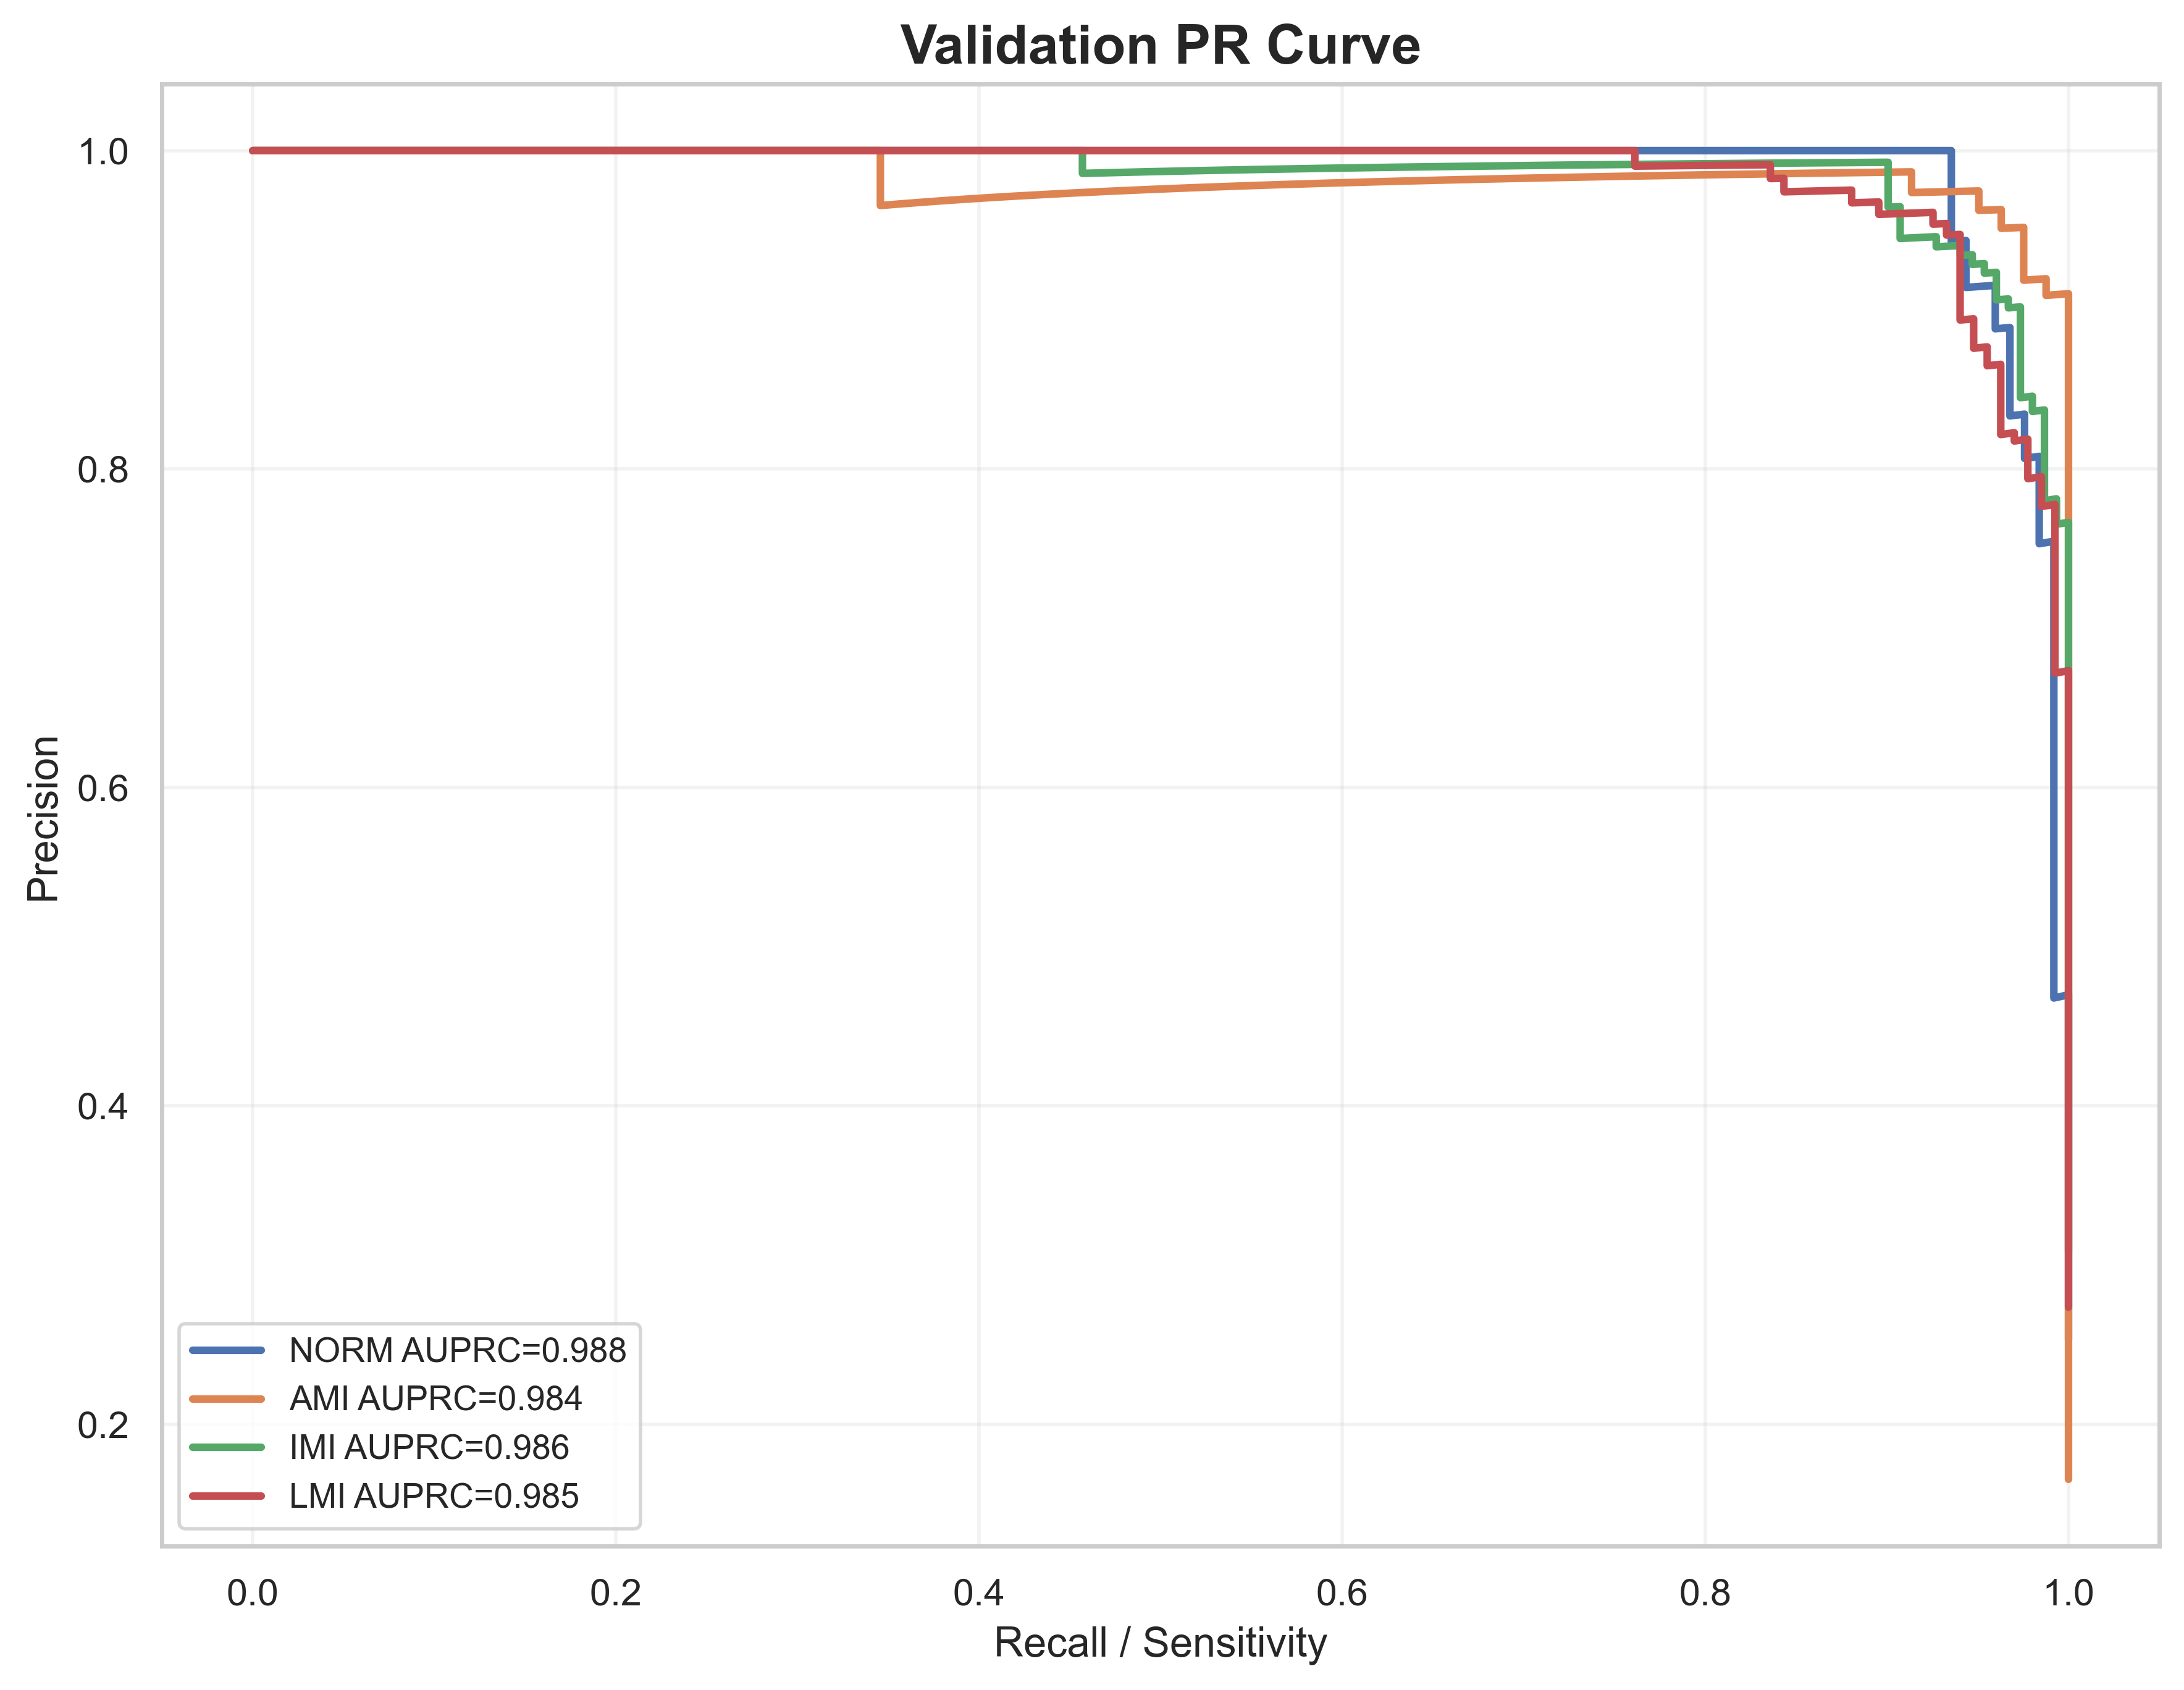

Values plotted in this chart, from the file beside it:
label, recall, precision, auprc
NORM, 1.0, 0.2531, 0.9881
NORM, 1.0, 0.2536, 0.9881
NORM, 1.0, 0.2541, 0.9881
NORM, 1.0, 0.2546, 0.9881
NORM, 1.0, 0.2551, 0.9881
NORM, 1.0, 0.2557, 0.9881
NORM, 1.0, 0.2562, 0.9881
NORM, 1.0, 0.2567, 0.9881
NORM, 1.0, 0.2573, 0.9881
NORM, 1.0, 0.2578, 0.9881
NORM, 1.0, 0.2583, 0.9881
NORM, 1.0, 0.2589, 0.9881
NORM, 1.0, 0.2594, 0.9881
NORM, 1.0, 0.26, 0.9881
NORM, 1.0, 0.2605, 0.9881
NORM, 1.0, 0.2611, 0.9881
NORM, 1.0, 0.2616, 0.9881
NORM, 1.0, 0.2622, 0.9881
NORM, 1.0, 0.2627, 0.9881
NORM, 1.0, 0.2633, 0.9881
NORM, 1.0, 0.2638, 0.9881
NORM, 1.0, 0.2644, 0.9881
NORM, 1.0, 0.265, 0.9881
NORM, 1.0, 0.2655, 0.9881
NORM, 1.0, 0.2661, 0.9881
NORM, 1.0, 0.2667, 0.9881
NORM, 1.0, 0.2672, 0.9881
NORM, 1.0, 0.2678, 0.9881
NORM, 1.0, 0.2684, 0.9881
NORM, 1.0, 0.269, 0.9881
NORM, 1.0, 0.2696, 0.9881
NORM, 1.0, 0.2702, 0.9881
NORM, 1.0, 0.2707, 0.9881
NORM, 1.0, 0.2713, 0.9881
NORM, 1.0, 0.2719, 0.9881
NORM, 1.0, 0.2725, 0.9881
NORM, 1.0, 0.2731, 0.9881
NORM, 1.0, 0.2737, 0.9881
NORM, 1.0, 0.2743, 0.9881
NORM, 1.0, 0.2749, 0.9881
NORM, 1.0, 0.2756, 0.9881
NORM, 1.0, 0.2762, 0.9881
NORM, 1.0, 0.2768, 0.9881
NORM, 1.0, 0.2774, 0.9881
NORM, 1.0, 0.278, 0.9881
NORM, 1.0, 0.2787, 0.9881
NORM, 1.0, 0.2793, 0.9881
NORM, 1.0, 0.2799, 0.9881
NORM, 1.0, 0.2805, 0.9881
NORM, 1.0, 0.2812, 0.9881
NORM, 1.0, 0.2818, 0.9881
NORM, 1.0, 0.2825, 0.9881
NORM, 1.0, 0.2831, 0.9881
NORM, 1.0, 0.2838, 0.9881
NORM, 1.0, 0.2844, 0.9881
NORM, 1.0, 0.2851, 0.9881
NORM, 1.0, 0.2857, 0.9881
NORM, 1.0, 0.2864, 0.9881
NORM, 1.0, 0.287, 0.9881
NORM, 1.0, 0.2877, 0.9881
... 1,904 more rows
